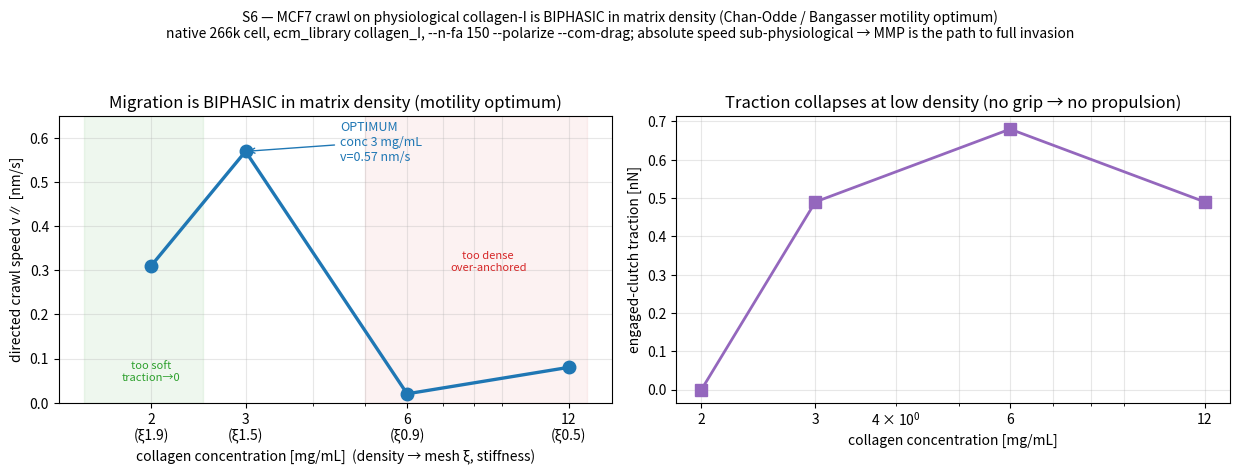

Write the Python code that produced this figure. (Note: this script raises an exception after producing the figure.)
"""S6 migration biphasic capstone figure — crawl speed vs collagen concentration (Chan-Odde motility optimum).

Controlled native sweep (ecm_library collagen_I + --n-fa 150 --polarize --com-drag, 3000 steps): the cell's
directed crawl speed on the physiological collagen is BIPHASIC in matrix density, peaking at an intermediate
concentration — the molecular-clutch motility optimum (Chan & Odde 2008; Bangasser et al. 2013). Too sparse/soft
→ the clutches can't build load (traction→0) → no propulsion; too dense/stiff → the cell is over-anchored.
"""
import numpy as np
import matplotlib
matplotlib.use("Agg")
import matplotlib.pyplot as plt

# controlled native points (same setup, vary --ecm-conc): (conc mg/mL, v_crawl nm/s, traction nN, mesh ξ µm)
pts = [(2.0, 0.31, 0.00, 1.9), (3.0, 0.57, 0.49, 1.5), (6.0, 0.02, 0.68, 0.9), (12.0, 0.08, 0.49, 0.5)]
c = np.array([p[0] for p in pts]); v = np.array([p[1] for p in pts])
tr = np.array([p[2] for p in pts]); xi = np.array([p[3] for p in pts])

fig, ax = plt.subplots(1, 2, figsize=(12.5, 4.8))
ax[0].plot(c, v, "o-", color="#1f77b4", lw=2.4, ms=9)
ipk = int(np.argmax(v))
ax[0].annotate(f"OPTIMUM\nconc {c[ipk]:.0f} mg/mL\nv={v[ipk]:.2f} nm/s", (c[ipk], v[ipk]),
               xytext=(c[ipk] + 1.5, v[ipk] - 0.02), fontsize=9, color="#1f77b4",
               arrowprops=dict(arrowstyle="->", color="#1f77b4"))
ax[0].axvspan(1.5, 2.5, color="#2ca02c", alpha=0.08); ax[0].text(2.0, 0.05, "too soft\ntraction→0", ha="center", fontsize=8, color="#2ca02c")
ax[0].axvspan(5, 13, color="#d62728", alpha=0.06); ax[0].text(8.5, 0.30, "too dense\nover-anchored", ha="center", fontsize=8, color="#d62728")
ax[0].set_xscale("log"); ax[0].set_xlabel("collagen concentration [mg/mL]  (density → mesh ξ, stiffness)")
ax[0].set_ylabel("directed crawl speed v∥ [nm/s]"); ax[0].set_ylim(0, 0.65)
ax[0].set_title("Migration is BIPHASIC in matrix density (motility optimum)")
ax[0].grid(True, which="both", alpha=0.3)
ax[0].set_xticks(c); ax[0].set_xticklabels([f"{x:.0f}\n(ξ{y:.1f})" for x, y in zip(c, xi)])

ax[1].plot(c, tr, "s-", color="#9467bd", lw=2, ms=8)
ax[1].set_xscale("log"); ax[1].set_xlabel("collagen concentration [mg/mL]")
ax[1].set_ylabel("engaged-clutch traction [nN]")
ax[1].set_title("Traction collapses at low density (no grip → no propulsion)")
ax[1].grid(True, which="both", alpha=0.3); ax[1].set_xticks(c); ax[1].set_xticklabels([f"{x:.0f}" for x in c])

fig.suptitle("S6 — MCF7 crawl on physiological collagen-I is BIPHASIC in matrix density (Chan-Odde / Bangasser motility optimum)\n"
             "native 266k cell, ecm_library collagen_I, --n-fa 150 --polarize --com-drag; absolute speed sub-physiological → MMP is the path to full invasion",
             fontsize=10)
fig.tight_layout(rect=[0, 0, 1, 0.93])
out = "ffn_sim/outputs/ff/figs/ff_ecm_migration_biphasic.png"
fig.savefig(out, dpi=130); print(f"wrote {out}")
